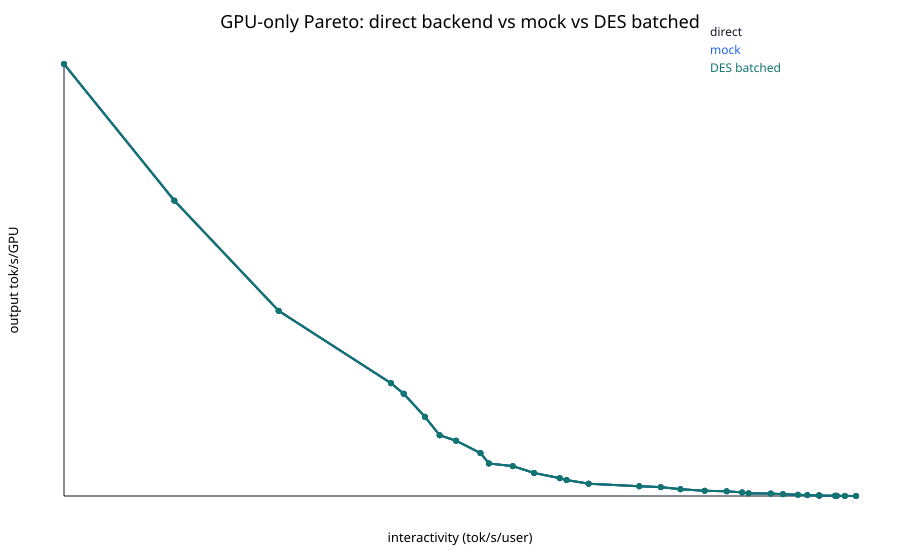

Data behind this chart, as committed beside it:
case, B, tp_g, interactivity, tok_s_per_gpu, tpot_or_tbt_ms, rel_x_err_vs_direct, rel_y_err_vs_direct, samples
direct, 256, 1, 163.7, 41896, 6.11, , , 
mock, 256, 1, 163.6, 41894, 6.111, -6.13273997670616e-05, -6.13273997670616e-05, 4
des_batched, 256, 1, 163.6, 41894, 6.111, -6.13273997670616e-05, -6.13273997670616e-05, 4
direct, 256, 2, 223.8, 28650, 4.468, , , 
mock, 256, 2, 223.8, 28649, 4.468, -4.193968283294397e-05, -4.193968283294397e-05, 4
des_batched, 256, 2, 223.8, 28649, 4.468, -4.193968283294397e-05, -4.193968283294397e-05, 4
direct, 256, 4, 280.7, 17965, 3.562, , , 
mock, 256, 4, 280.7, 17965, 3.563, -2.6266577499850528e-05, -2.6266577499850528e-05, 4
des_batched, 256, 4, 280.7, 17965, 3.563, -2.6266577499850528e-05, -2.6266577499850528e-05, 4
direct, 256, 8, 342, 10944, 2.924, , , 
mock, 256, 8, 342, 10944, 2.924, -1.6059845079942256e-05, -1.6059845079942256e-05, 4
des_batched, 256, 8, 342, 10944, 2.924, -1.6059845079942256e-05, -1.6059845079942256e-05, 4
direct, 256, 9, 348.9, 9925, 2.866, , , 
mock, 256, 9, 348.9, 9925, 2.866, -1.6316539340681085e-05, -1.6316539340681085e-05, 4
des_batched, 256, 9, 348.9, 9925, 2.866, -1.6316539340681085e-05, -1.6316539340681085e-05, 4
direct, 256, 12, 360.5, 7690, 2.774, , , 
mock, 256, 12, 360.5, 7690, 2.774, -1.6913060248691126e-05, -1.6913060248533436e-05, 4
des_batched, 256, 12, 360.5, 7690, 2.774, -1.6913060248691126e-05, -1.6913060248533436e-05, 4
direct, 128, 8, 368.5, 5896, 2.713, , , 
mock, 128, 8, 368.5, 5896, 2.714, -8.64479353390392e-06, -8.64479353390392e-06, 4
des_batched, 128, 8, 368.5, 5896, 2.714, -8.64479353390392e-06, -8.64479353390392e-06, 4
direct, 128, 9, 377.5, 5369, 2.649, , , 
mock, 128, 9, 377.5, 5369, 2.649, -8.876812399117778e-06, -8.87681239911778e-06, 4
des_batched, 128, 9, 377.5, 5369, 2.649, -8.876812399117778e-06, -8.87681239911778e-06, 4
direct, 128, 12, 390.8, 4168, 2.559, , , 
mock, 128, 12, 390.8, 4168, 2.559, -9.193123791613838e-06, -9.193123791541108e-06, 4
des_batched, 128, 12, 390.8, 4168, 2.559, -9.193123791613838e-06, -9.193123791541108e-06, 4
direct, 64, 8, 395.4, 3163, 2.529, , , 
mock, 64, 8, 395.4, 3163, 2.529, -4.702016740878239e-06, -4.702016740878239e-06, 4
des_batched, 64, 8, 395.4, 3163, 2.529, -4.702016740878239e-06, -4.702016740878239e-06, 4
direct, 128, 18, 408.4, 2904, 2.449, , , 
mock, 128, 18, 408.4, 2904, 2.449, -9.6100076723147e-06, -9.610007672366895e-06, 4
des_batched, 128, 18, 408.4, 2904, 2.449, -9.6100076723147e-06, -9.610007672366895e-06, 4
direct, 128, 24, 420, 2240, 2.381, , , 
mock, 128, 24, 420, 2240, 2.381, -9.822610283975767e-06, -9.822610284111097e-06, 4
des_batched, 128, 24, 420, 2240, 2.381, -9.822610283975767e-06, -9.822610284111097e-06, 4
direct, 8, 2, 434.1, 1736, 2.304, , , 
mock, 8, 2, 434.1, 1736, 2.304, -2.7486231057546014e-06, -2.7486231057546014e-06, 4
des_batched, 8, 2, 434.1, 1736, 2.304, -2.7486231057546014e-06, -2.7486231057546014e-06, 4
direct, 64, 18, 437.8, 1556, 2.284, , , 
mock, 64, 18, 437.8, 1556, 2.284, -5.185160744310322e-06, -5.185160744359016e-06, 4
des_batched, 64, 18, 437.8, 1556, 2.284, -5.185160744310322e-06, -5.185160744359016e-06, 4
direct, 64, 24, 449.8, 1199, 2.223, , , 
mock, 64, 24, 449.8, 1199, 2.223, -5.3481455369227955e-06, -5.348145537049171e-06, 4
des_batched, 64, 24, 449.8, 1199, 2.223, -5.3481455369227955e-06, -5.348145537049171e-06, 4
direct, 16, 8, 477.4, 954.8, 2.095, , , 
mock, 16, 8, 477.4, 954.8, 2.095, -1.4746315636424119e-06, -1.4746315636424119e-06, 4
des_batched, 16, 8, 477.4, 954.8, 2.095, -1.4746315636424119e-06, -1.4746315636424119e-06, 4
direct, 16, 9, 489.1, 869.6, 2.044, , , 
mock, 16, 9, 489.1, 869.5, 2.044, -1.5322523139609682e-06, -1.5322523139464414e-06, 4
des_batched, 16, 9, 489.1, 869.5, 2.044, -1.5322523139609682e-06, -1.5322523139464414e-06, 4
direct, 16, 12, 499.9, 666.5, 2.001, , , 
mock, 16, 12, 499.9, 666.5, 2.001, -1.5798306758701886e-06, -1.5798306759270486e-06, 4
des_batched, 16, 12, 499.9, 666.5, 2.001, -1.5798306758701886e-06, -1.5798306759270486e-06, 4
direct, 8, 8, 513.1, 513.1, 1.949, , , 
mock, 8, 8, 513.1, 513.1, 1.949, -7.874490384122548e-07, -7.874490384122548e-07, 4
des_batched, 8, 8, 513.1, 513.1, 1.949, -7.874490384122548e-07, -7.874490384122548e-07, 4
direct, 8, 9, 525.1, 466.7, 1.905, , , 
mock, 8, 9, 525.1, 466.7, 1.905, -8.639980523953985e-07, -8.639980524224634e-07, 4
des_batched, 8, 9, 525.1, 466.7, 1.905, -8.639980523953985e-07, -8.639980524224634e-07, 4
... 36 more rows
